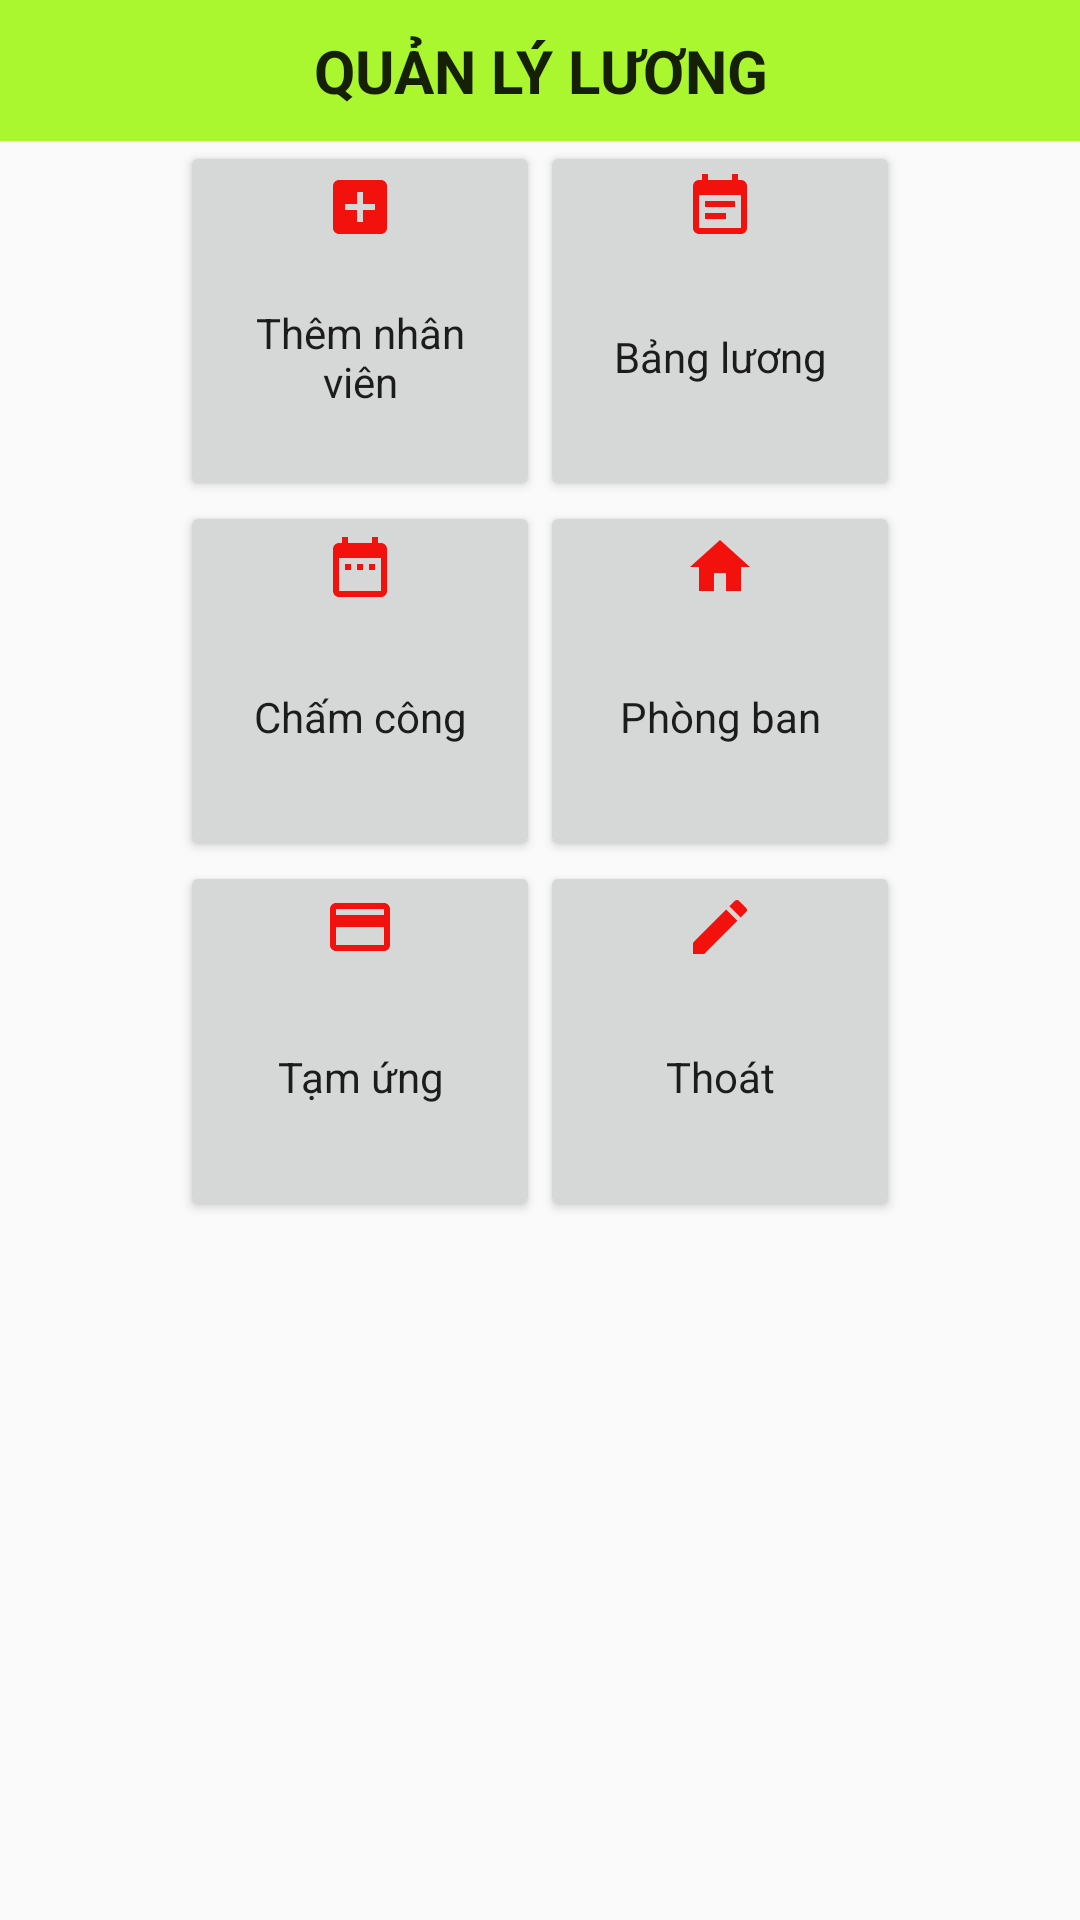

The Android layout XML behind this screen, and the referenced resources:
<!-- AndroidManifest.xml: application theme AppTheme -->
<!-- res/layout/activity_main.xml -->
<?xml version="1.0" encoding="utf-8"?>
<LinearLayout xmlns:android="http://schemas.android.com/apk/res/android"
    xmlns:app="http://schemas.android.com/apk/res-auto"
    xmlns:tools="http://schemas.android.com/tools"
    android:layout_width="match_parent"
    android:orientation="vertical"
    android:layout_height="match_parent"
    >

    <TextView
       style="@style/tittle"
        android:text="@string/tieude"/>
    <LinearLayout
       style="@style/lineartrangchinh">
    <Button
        android:id="@+id/btnThemNV"
        style="@style/buttonchinh"
        android:text="@string/themnv"
        android:drawableTop="@drawable/ic_add_box_black_24dp"
     />
    <Button
        android:id="@+id/btnBangLuong"
        style="@style/buttonchinh"
        android:text="@string/bangluong"
        android:drawableTop="@drawable/ic_event_note_black_24dp"
       />
    </LinearLayout>

    <LinearLayout
        style="@style/lineartrangchinh">
    <Button
        android:id="@+id/btnChamCong"
        style="@style/buttonchinh"
        android:text="@string/chamcong"
        android:drawableTop="@drawable/ic_date_range_black_24dp"
       />
    <Button
        android:id="@+id/btnPhongBan"
        style="@style/buttonchinh"
        android:text="@string/phongban"
        android:drawableTop="@drawable/ic_home_black_24dp"
       />
    </LinearLayout>















    <LinearLayout
        style="@style/lineartrangchinh">
        <Button
            android:id="@+id/btnTamUng"
            style="@style/buttonchinh"
            android:text="@string/tamung"
            android:drawableTop="@drawable/ic_payment_black_24dp"
            />
        <Button
            android:id="@+id/btnThoat"
            style="@style/buttonchinh"
            android:text="@string/thoat"
            android:drawableTop="@drawable/ic_edit_black_24dp"
            />
    </LinearLayout>

</LinearLayout>
<!-- resources referenced by this layout -->
<resources>
  <!-- drawable ic_add_box_black_24dp (drawable) -->
  <vector android:height="24dp" android:tint="#F2110D"
      android:viewportHeight="24.0" android:viewportWidth="24.0"
      android:width="24dp" xmlns:android="http://schemas.android.com/apk/res/android">
      <path android:fillColor="#FF000000" android:pathData="M19,3L5,3c-1.11,0 -2,0.9 -2,2v14c0,1.1 0.89,2 2,2h14c1.1,0 2,-0.9 2,-2L21,5c0,-1.1 -0.9,-2 -2,-2zM17,13h-4v4h-2v-4L7,13v-2h4L11,7h2v4h4v2z"/>
  </vector>
  <!-- drawable ic_edit_black_24dp (drawable) -->
  <vector android:height="24dp" android:tint="#F2110D"
      android:viewportHeight="24.0" android:viewportWidth="24.0"
      android:width="24dp" xmlns:android="http://schemas.android.com/apk/res/android">
      <path android:fillColor="#FF000000" android:pathData="M3,17.25V21h3.75L17.81,9.94l-3.75,-3.75L3,17.25zM20.71,7.04c0.39,-0.39 0.39,-1.02 0,-1.41l-2.34,-2.34c-0.39,-0.39 -1.02,-0.39 -1.41,0l-1.83,1.83 3.75,3.75 1.83,-1.83z"/>
  </vector>
  <!-- drawable ic_home_black_24dp (drawable) -->
  <vector android:height="24dp" android:tint="#F2110D"
      android:viewportHeight="24.0" android:viewportWidth="24.0"
      android:width="24dp" xmlns:android="http://schemas.android.com/apk/res/android">
      <path android:fillColor="#FF000000" android:pathData="M10,20v-6h4v6h5v-8h3L12,3 2,12h3v8z"/>
  </vector>
  <!-- drawable ic_payment_black_24dp (drawable) -->
  <vector android:height="24dp" android:tint="#F2110D"
      android:viewportHeight="24.0" android:viewportWidth="24.0"
      android:width="24dp" xmlns:android="http://schemas.android.com/apk/res/android">
      <path android:fillColor="#FF000000" android:pathData="M20,4L4,4c-1.11,0 -1.99,0.89 -1.99,2L2,18c0,1.11 0.89,2 2,2h16c1.11,0 2,-0.89 2,-2L22,6c0,-1.11 -0.89,-2 -2,-2zM20,18L4,18v-6h16v6zM20,8L4,8L4,6h16v2z"/>
  </vector>
  <string name="bangluong">Bảng lương</string>
  <string name="chamcong">Chấm công</string>
  <string name="giaitri">Giải trí</string>
  <string name="phongban">Phòng ban</string>
  <string name="tamung">Tạm ứng</string>
  <string name="themnv">Thêm nhân viên</string>
  <string name="thoat">Thoát</string>
  <string name="tieude">Quản lý lương</string>
  <style name="buttonchinh" parent="Theme.AppCompat.Light.DarkActionBar">
      <item name="android:layout_width">120dp</item>
      <item name="android:layout_height">120dp</item>
  </style>
  <style name="lineartrangchinh" parent="Theme.AppCompat.Light.DarkActionBar">
      <item name="android:layout_width">match_parent</item>
      <item name="android:layout_height">wrap_content</item>
      <item name="android:orientation">horizontal</item>
      <item name="android:gravity">center</item>
  </style>
  <style name="tittle" parent="Theme.AppCompat.Light.DarkActionBar">
      <item name="android:layout_width">match_parent</item>
      <item name="android:layout_height">wrap_content</item>
      <item name="android:textSize">20dp</item>
      <item name="android:padding">10dp</item>
      <item name="android:gravity">center</item>
      <item name="android:textStyle">bold</item>
      <item name="android:textAllCaps">true</item>
      <item name="android:background">@color/colortittle</item>
  </style>
  <style name="AppTheme" parent="Theme.AppCompat.Light.DarkActionBar">
      
      <item name="colorPrimary">@color/colorPrimary</item>
      <item name="colorPrimaryDark">@color/colorPrimaryDark</item>
      <item name="colorAccent">@color/colorAccent</item>
  </style>
      android:textStyle="bold"
      android:="true"
  <color name="colortittle">#AAF62F</color>
  <color name="colorPrimary">#6200EE</color>
  <color name="colorPrimaryDark">#3700B3</color>
  <color name="colorAccent">#03DAC5</color>
</resources>
